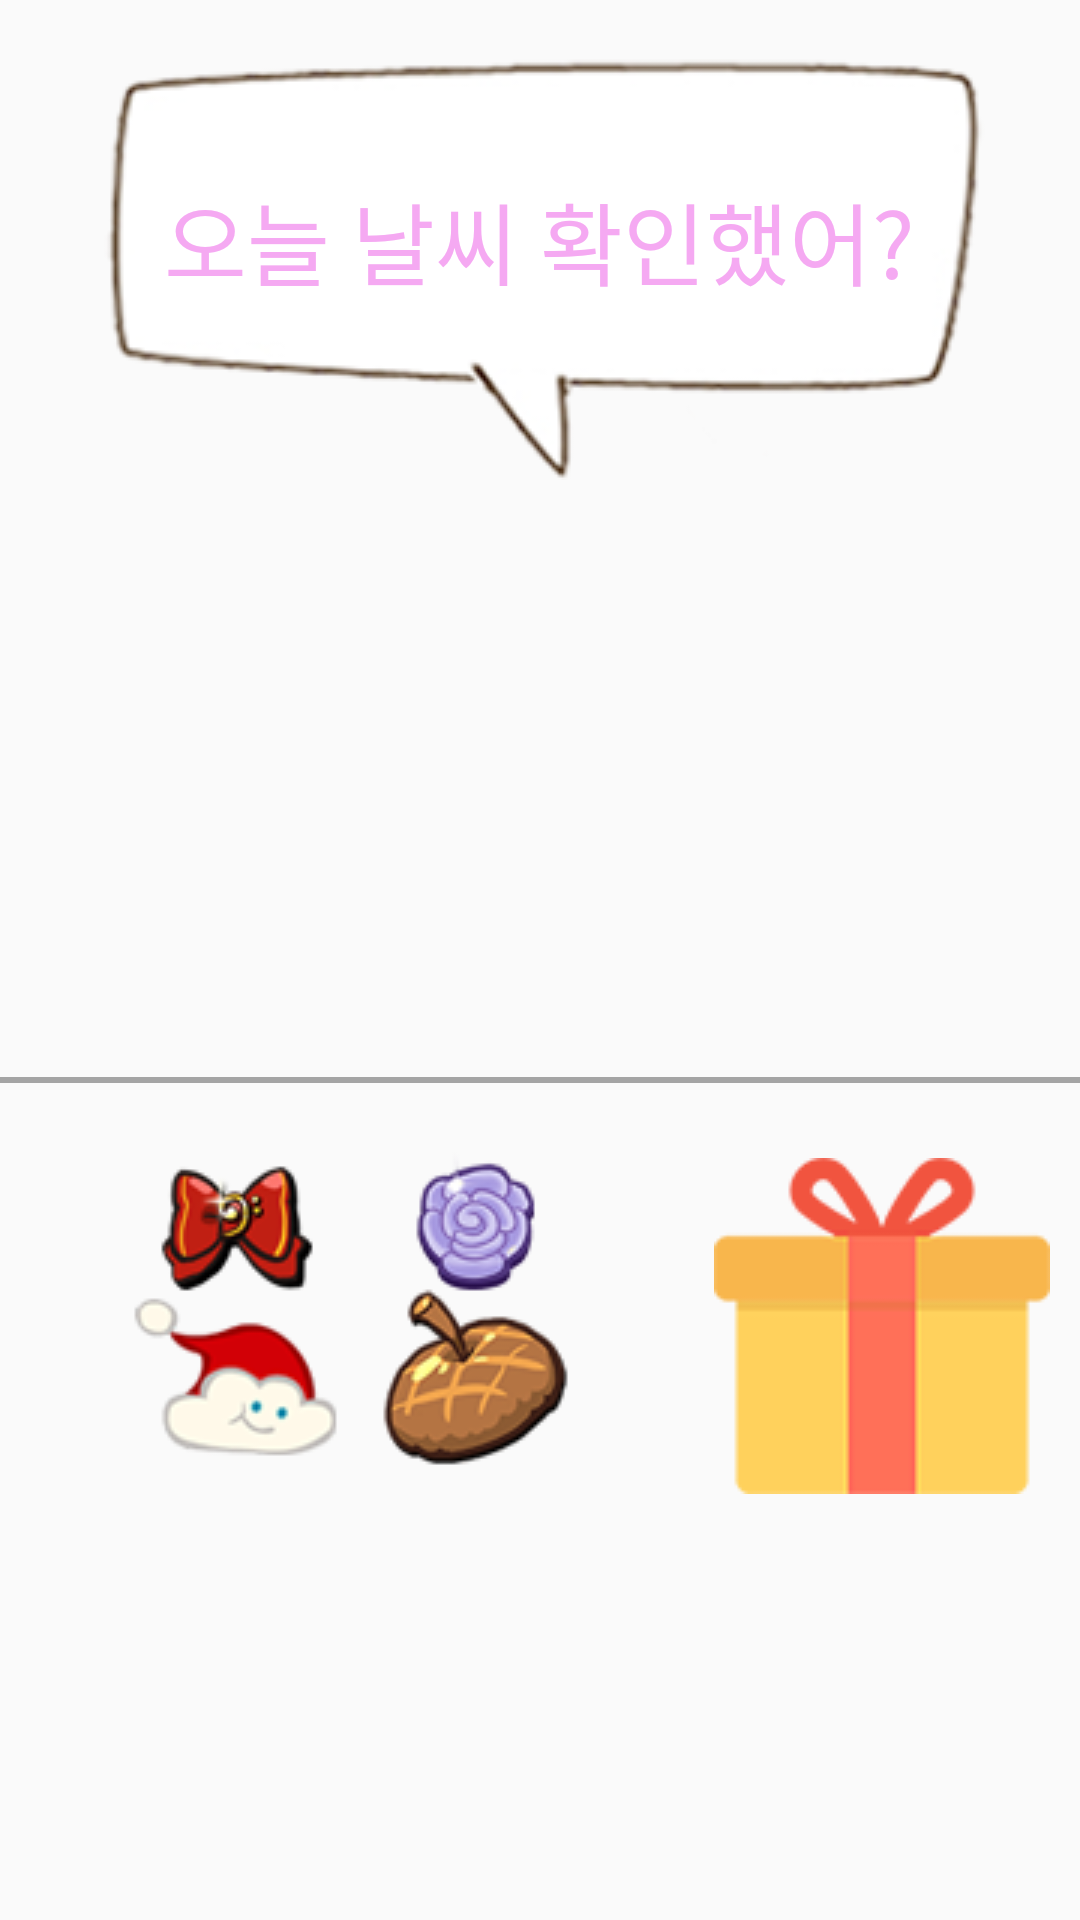

Android layout source for this screen:
<!-- AndroidManifest.xml: application theme AppTheme -->
<!-- res/layout/activity_character_fragment.xml -->
<?xml version="1.0" encoding="utf-8"?>

<android.support.constraint.ConstraintLayout
    xmlns:android="http://schemas.android.com/apk/res/android"
    xmlns:app="http://schemas.android.com/apk/res-auto"
    xmlns:tools="http://schemas.android.com/tools"
    android:layout_width="match_parent"
    android:layout_height="match_parent"
    tools:context="com.example.hong.boaaproject.characterActivity.CharacterFragment">

    <FrameLayout
        android:id="@+id/ly1"
        android:layout_width="fill_parent"
        android:layout_height="wrap_content">

        <ImageView
            android:id="@+id/talkBalloon"
            android:layout_width="wrap_content"
            android:layout_height="wrap_content"
            android:src="@drawable/talk"
            android:layout_gravity="center" />

        <TextView
            android:id="@+id/talk"
            android:layout_width="wrap_content"
            android:layout_height="wrap_content"
            android:text="오늘 날씨 확인했어?"
            android:textColor="#F5A9F2"
            android:textSize="30dp"
            android:layout_gravity="center"/>

    </FrameLayout>

    <FrameLayout
        android:id="@+id/ly2"
        android:layout_width="wrap_content"
        android:layout_height="wrap_content"
        app:layout_constraintEnd_toStartOf="parent"
        app:layout_constraintStart_toEndOf="parent"
        app:layout_constraintTop_toBottomOf="@+id/ly1">

        <ImageButton
            android:id="@+id/character"
            android:layout_width="wrap_content"
            android:layout_height="wrap_content"
            android:background="@android:color/transparent"
            android:scaleType="centerInside"
            android:src="@drawable/character" />

        <ImageView
            android:id="@+id/wear"
            android:layout_width="wrap_content"
            android:layout_height="wrap_content"
            android:src="@drawable/wear"
            />
    </FrameLayout>

    <View
        android:id="@+id/line"
        android:layout_width="match_parent"
        android:layout_height="2dp"
        android:layout_centerInParent="true"
        android:background="#A4A4A4"
        app:layout_constraintTop_toBottomOf="@id/ly2"
        />

    <FrameLayout
        android:layout_width="180dp"
        android:layout_height="150dp"
        android:layout_marginRight="20dp"
        app:layout_constraintRight_toLeftOf="@+id/inventory"
        app:layout_constraintTop_toBottomOf="@id/ly2">

        <ImageButton
            android:id="@+id/hat1"
            android:layout_width="wrap_content"
            android:layout_height="wrap_content"
            android:background="@android:color/transparent"
            android:src="@drawable/ex_hat1" />

        <ImageButton
            android:id="@+id/hat2"
            android:layout_width="wrap_content"
            android:layout_height="wrap_content"
            android:layout_gravity="right"
            android:background="@android:color/transparent"
            android:src="@drawable/ex_hat2" />

        <ImageButton
            android:id="@+id/hat3"
            android:layout_width="wrap_content"
            android:layout_height="wrap_content"
            android:layout_gravity="bottom"
            android:background="@android:color/transparent"
            android:src="@drawable/ex_hat3" />

        <ImageButton
            android:id="@+id/hat4"
            android:layout_width="wrap_content"
            android:layout_height="wrap_content"
            android:layout_gravity="bottom|right"
            android:background="@android:color/transparent"
            android:src="@drawable/ex_hat4" />
    </FrameLayout>

    <ImageButton
        android:id="@+id/inventory"
        android:layout_width="wrap_content"
        android:layout_height="wrap_content"
        android:background="@android:color/transparent"
        android:padding="10dp"
        android:scaleType="centerInside"
        android:src="@drawable/inventory"
        android:layout_marginTop="15dp"
        app:layout_constraintEnd_toEndOf="parent"
        app:layout_constraintTop_toBottomOf="@+id/line" />
        />


</android.support.constraint.ConstraintLayout>
<!-- resources referenced by this layout -->
<resources>
  <!-- drawable character: png bitmap (drawable, 41511 bytes) -->
  <!-- drawable ex_hat1: png bitmap (drawable, 6591 bytes) -->
  <!-- drawable ex_hat2: png bitmap (drawable, 7024 bytes) -->
  <!-- drawable ex_hat3: png bitmap (drawable, 6764 bytes) -->
  <!-- drawable ex_hat4: png bitmap (drawable, 8875 bytes) -->
  <!-- drawable inventory: png bitmap (drawable, 4756 bytes) -->
  <!-- drawable talk: png bitmap (drawable, 18276 bytes) -->
  <style name="AppTheme" parent="Theme.AppCompat.Light.DarkActionBar">
          
          <item name="colorPrimary">@color/colorPrimary</item>
          <item name="colorPrimaryDark">@color/colorPrimaryDark</item>
          <item name="colorAccent">@color/colorAccent</item>
          <item name="windowActionBar">false</item>
          <item name="windowNoTitle">true</item>
      </style>
  <color name="colorPrimary">#3F51B5</color>
  <color name="colorPrimaryDark">#303F9F</color>
  <color name="colorAccent">#1ABC9C</color>
</resources>
